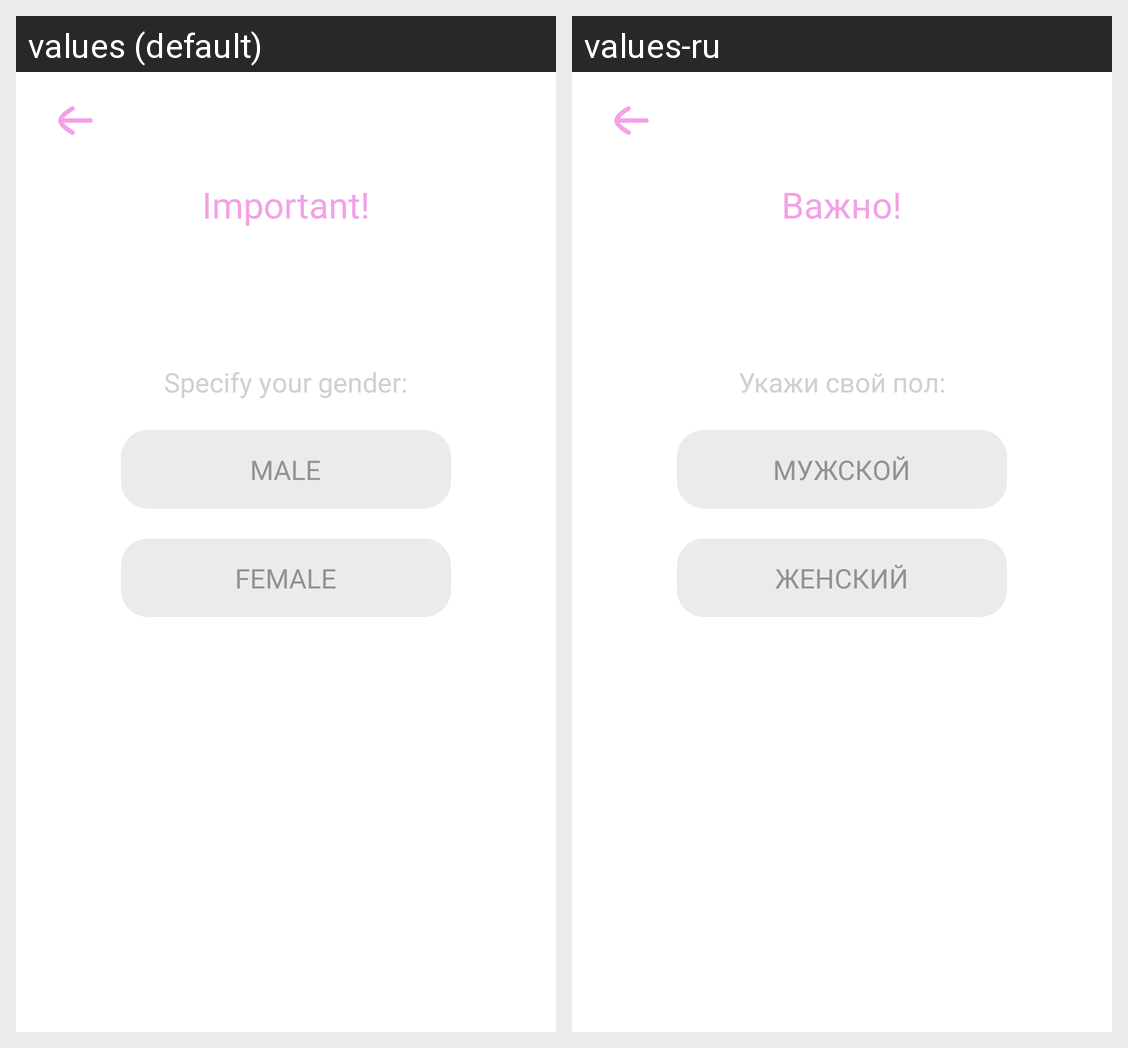

Strings drawn on this Android screen and how each of the app's shown locales translates them:
Android screen res/layout/fragment_gender.xml rendered under 2 locales, left to right: values (default), values-ru. Device: Nexus 5 (rendered at 1080×1920; each locale shown at half size, 540×960, under a caption strip naming it); theme Theme.Schooly.
Strings drawn on this screen, with the default value and each locale's value (text and hints the layout hard-codes, and strings that could not be matched under every locale, appear in the picture but are not listed):

warning
  values: Important!
  values-ru: Важно!

choosegender
  values: Specify your gender:
  values-ru: Укажи свой пол:

man
  values: MALE
  values-ru: МУЖСКОЙ

woman
  values: FEMALE
  values-ru: ЖЕНСКИЙ
